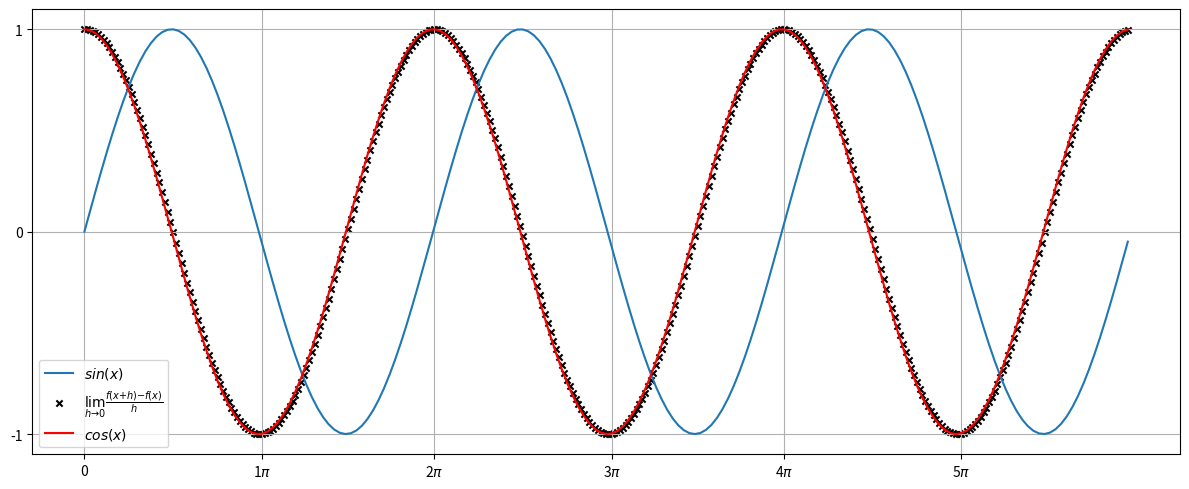

Python code for this plot: (Note: this script raises an exception after producing the figure.)
from math import sin, cos
import numpy as np
import matplotlib.pyplot as plt

fig = plt.figure(figsize=(12, 5))
ax = fig.add_subplot(1,1,1)

h = 0.05
PI = 3.1416
cycles = 3

xs = [i for i in list(np.arange(0,PI*2 * cycles, 0.1))]
ys = [sin(x) for x in xs]
test = [cos(x) for x in xs]
dy = []
dx = []

for i in list(np.arange(0, PI*2 * cycles, h)):
    x = i - h
    x_plus_h = i
    lim = (sin(x_plus_h) - sin(x)) / h
    dy.append(lim)
    dx.append(i)

x_ticks = [0.0] + [x for x in xs if (x/PI) % 1 < 0.03 and (x/PI) > 1]


ax.plot(xs, ys, label=r"$sin(x)$")
ax.scatter(dx, dy, marker='x', color='black', s=20, label=r"$\lim_{h\to0} \frac{f(x+h) - f(x)}{h}$")
ax.plot(xs, test, label=r"$cos(x)$", color="red")



ax.set_xticks(x_ticks)
ax.set_yticks([-1, 0, 1])
ax.set_xticklabels(['0'] + [f"{int(t / PI)}" + r"$\pi$" for t in x_ticks[1:]])
ax.grid(True)
ax.legend()
fig.tight_layout()
fig.savefig('res/' + 'plot' + '.png', dpi=500)
plt.show()